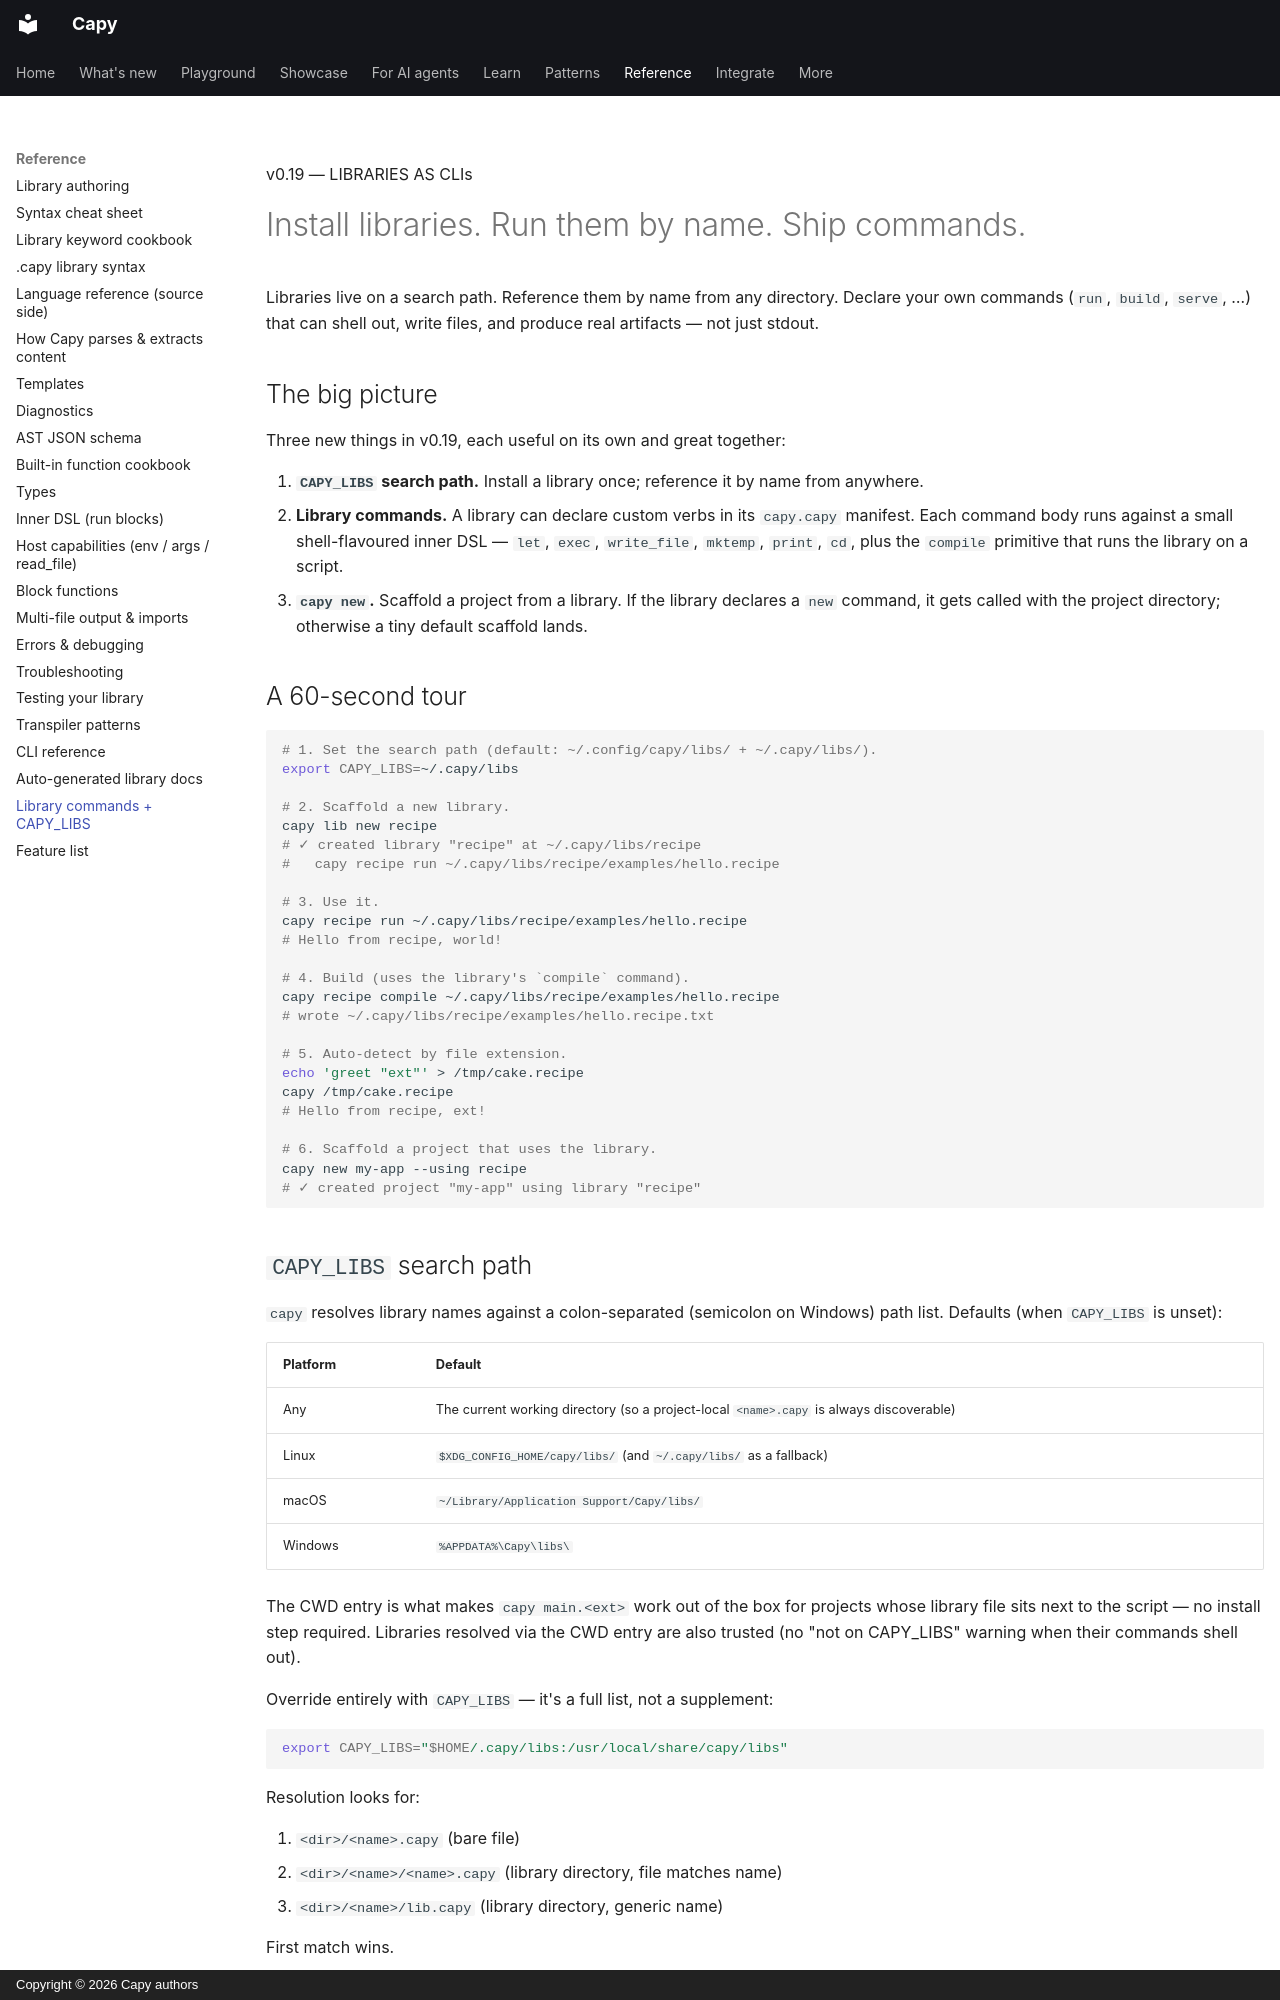

repository: olivierdevelops/capy · page: library-commands/index.html · generator: mkdocs · copyright: Copyright © 2026 Capy authors

---
title: Library commands + library path
hide:
  - toc
---

<div class="capy-hero" markdown>

<span class="capy-eyebrow">v0.19 — LIBRARIES AS CLIs</span>

# Install libraries. Run them by name. Ship commands.

Libraries live on a search path. Reference them by name from any
directory. Declare your own commands (`run`, `build`, `serve`, …)
that can shell out, write files, and produce real artifacts —
not just stdout.

</div>

## The big picture

Three new things in v0.19, each useful on its own and great
together:

1. **`CAPY_LIBS` search path.** Install a library once; reference
   it by name from anywhere.
2. **Library commands.** A library can declare custom verbs in
   its `capy.capy` manifest. Each command body runs against a
   small shell-flavoured inner DSL — `let`, `exec`, `write_file`,
   `mktemp`, `print`, `cd`, plus the `compile` primitive that
   runs the library on a script.
3. **`capy new`.** Scaffold a project from a library. If the
   library declares a `new` command, it gets called with the
   project directory; otherwise a tiny default scaffold lands.

## A 60-second tour

```sh
# 1. Set the search path (default: ~/.config/capy/libs/ + ~/.capy/libs/).
export CAPY_LIBS=~/.capy/libs

# 2. Scaffold a new library.
capy lib new recipe
# ✓ created library "recipe" at ~/.capy/libs/recipe
#   capy recipe run ~/.capy/libs/recipe/examples/hello.recipe

# 3. Use it.
capy recipe run ~/.capy/libs/recipe/examples/hello.recipe
# Hello from recipe, world!

# 4. Build (uses the library's `compile` command).
capy recipe compile ~/.capy/libs/recipe/examples/hello.recipe
# wrote ~/.capy/libs/recipe/examples/hello.recipe.txt

# 5. Auto-detect by file extension.
echo 'greet "ext"' > /tmp/cake.recipe
capy /tmp/cake.recipe
# Hello from recipe, ext!

# 6. Scaffold a project that uses the library.
capy new my-app --using recipe
# ✓ created project "my-app" using library "recipe"
```
